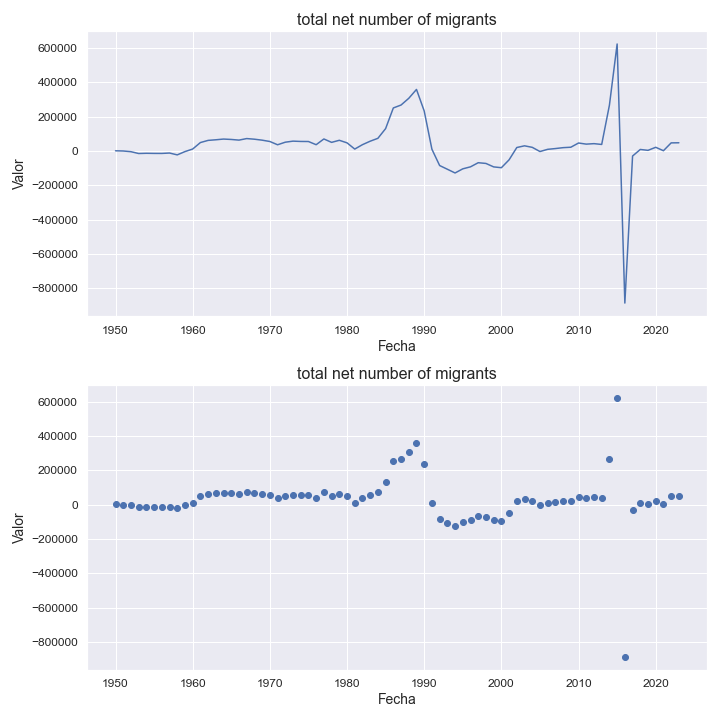

The data file committed next to this chart (first rows):
indicatorshortname, locationid, location, iso2, timeid, time, value
total net number of migrants, 913, southern africa, sf, 1, 1950, 1572
total net number of migrants, 913, southern africa, sf, 2, 1951, 415.0
total net number of migrants, 913, southern africa, sf, 3, 1952, -3669
total net number of migrants, 913, southern africa, sf, 4, 1953, -14250
total net number of migrants, 913, southern africa, sf, 5, 1954, -12943
total net number of migrants, 913, southern africa, sf, 6, 1955, -13600
total net number of migrants, 913, southern africa, sf, 7, 1956, -13732
total net number of migrants, 913, southern africa, sf, 8, 1957, -11447
total net number of migrants, 913, southern africa, sf, 9, 1958, -22195
total net number of migrants, 913, southern africa, sf, 10, 1959, -3050
total net number of migrants, 913, southern africa, sf, 11, 1960, 11862
total net number of migrants, 913, southern africa, sf, 12, 1961, 49630
total net number of migrants, 913, southern africa, sf, 13, 1962, 62216
total net number of migrants, 913, southern africa, sf, 14, 1963, 65775
total net number of migrants, 913, southern africa, sf, 15, 1964, 69954
total net number of migrants, 913, southern africa, sf, 16, 1965, 67638
total net number of migrants, 913, southern africa, sf, 17, 1966, 63864
total net number of migrants, 913, southern africa, sf, 18, 1967, 72845
total net number of migrants, 913, southern africa, sf, 19, 1968, 69129
total net number of migrants, 913, southern africa, sf, 20, 1969, 63506
total net number of migrants, 913, southern africa, sf, 21, 1970, 55771
total net number of migrants, 913, southern africa, sf, 22, 1971, 36710
total net number of migrants, 913, southern africa, sf, 23, 1972, 51721
total net number of migrants, 913, southern africa, sf, 24, 1973, 57829
total net number of migrants, 913, southern africa, sf, 25, 1974, 56060
total net number of migrants, 913, southern africa, sf, 26, 1975, 55673
total net number of migrants, 913, southern africa, sf, 27, 1976, 37070
total net number of migrants, 913, southern africa, sf, 28, 1977, 70574
total net number of migrants, 913, southern africa, sf, 29, 1978, 50717
total net number of migrants, 913, southern africa, sf, 30, 1979, 62782
total net number of migrants, 913, southern africa, sf, 31, 1980, 47901
total net number of migrants, 913, southern africa, sf, 32, 1981, 11664
total net number of migrants, 913, southern africa, sf, 33, 1982, 37286
total net number of migrants, 913, southern africa, sf, 34, 1983, 57488
total net number of migrants, 913, southern africa, sf, 35, 1984, 74281
total net number of migrants, 913, southern africa, sf, 36, 1985, 130892
total net number of migrants, 913, southern africa, sf, 37, 1986, 251231
total net number of migrants, 913, southern africa, sf, 38, 1987, 268273
total net number of migrants, 913, southern africa, sf, 39, 1988, 307382
total net number of migrants, 913, southern africa, sf, 40, 1989, 359179
total net number of migrants, 913, southern africa, sf, 41, 1990, 233615
total net number of migrants, 913, southern africa, sf, 42, 1991, 10656
total net number of migrants, 913, southern africa, sf, 43, 1992, -84329
total net number of migrants, 913, southern africa, sf, 44, 1993, -105850
total net number of migrants, 913, southern africa, sf, 45, 1994, -127622
total net number of migrants, 913, southern africa, sf, 46, 1995, -103560
total net number of migrants, 913, southern africa, sf, 47, 1996, -91851
total net number of migrants, 913, southern africa, sf, 48, 1997, -67852
total net number of migrants, 913, southern africa, sf, 49, 1998, -72087
total net number of migrants, 913, southern africa, sf, 50, 1999, -92195
total net number of migrants, 913, southern africa, sf, 51, 2000, -96970
total net number of migrants, 913, southern africa, sf, 52, 2001, -50977
total net number of migrants, 913, southern africa, sf, 53, 2002, 20756
total net number of migrants, 913, southern africa, sf, 54, 2003, 30579
total net number of migrants, 913, southern africa, sf, 55, 2004, 21758
total net number of migrants, 913, southern africa, sf, 56, 2005, -2692
total net number of migrants, 913, southern africa, sf, 57, 2006, 10142
total net number of migrants, 913, southern africa, sf, 58, 2007, 14598
total net number of migrants, 913, southern africa, sf, 59, 2008, 19882
total net number of migrants, 913, southern africa, sf, 60, 2009, 22406
... 14 more rows
